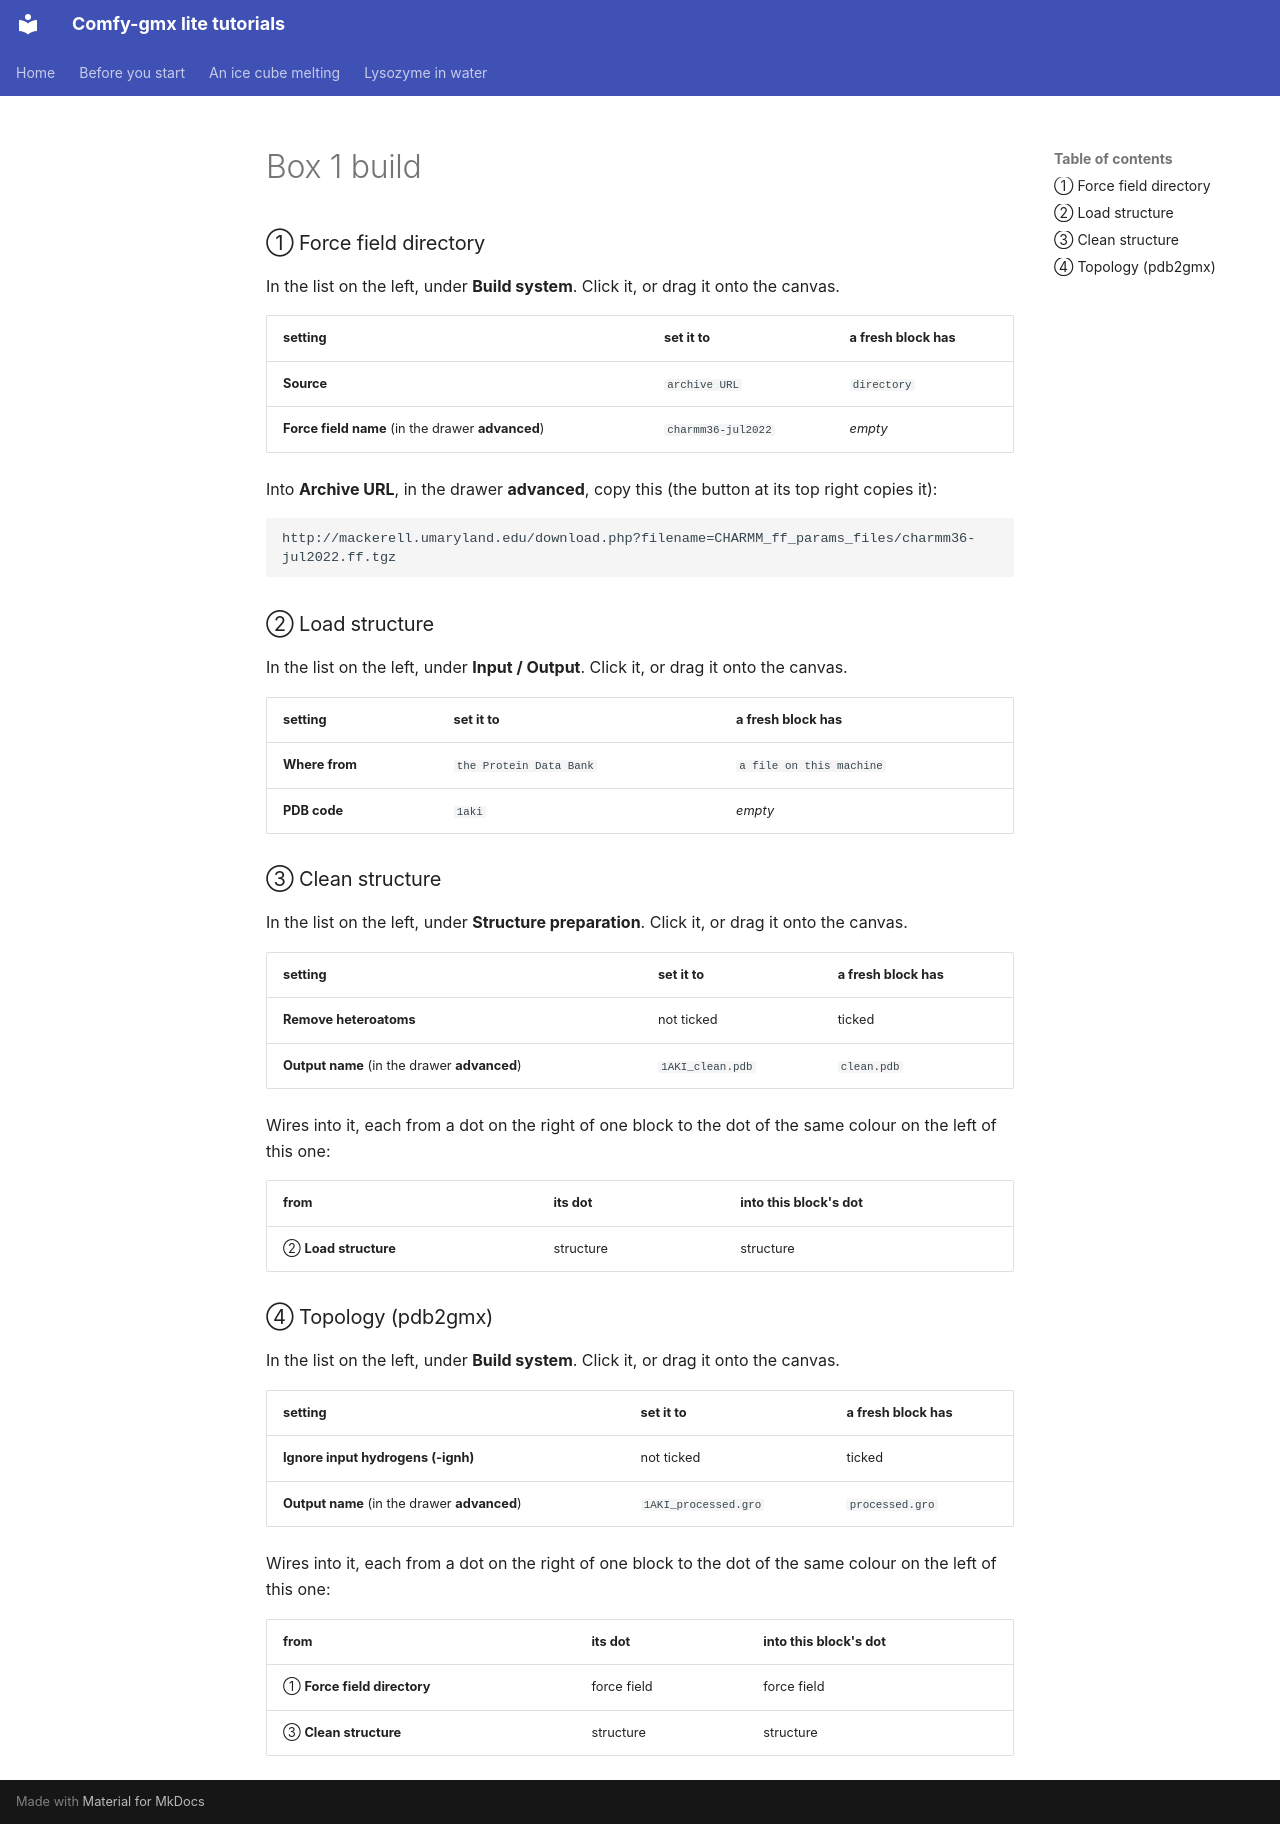

repository: CWoodkid/comfy-gmx-lite · page: _generated/lysozyme/box-1-build/index.html · generator: mkdocs

<!-- Written by tools/website.py from the tutorial 'Lysozyme in Water'. Do not edit: run the script again instead. -->

### ① Force field directory

In the list on the left, under **Build system**. Click it, or drag it onto the canvas.

| setting | set it to | a fresh block has |
| --- | --- | --- |
| **Source** | `archive URL` | `directory` |
| **Force field name** (in the drawer **advanced**) | `charmm36-jul2022` | *empty* |

Into **Archive URL**, in the drawer **advanced**, copy this (the button at its top right copies it):

```text
http://mackerell.umaryland.edu/download.php?filename=CHARMM_ff_params_files/charmm36-jul2022.ff.tgz
```

### ② Load structure

In the list on the left, under **Input / Output**. Click it, or drag it onto the canvas.

| setting | set it to | a fresh block has |
| --- | --- | --- |
| **Where from** | `the Protein Data Bank` | `a file on this machine` |
| **PDB code** | `1aki` | *empty* |

### ③ Clean structure

In the list on the left, under **Structure preparation**. Click it, or drag it onto the canvas.

| setting | set it to | a fresh block has |
| --- | --- | --- |
| **Remove heteroatoms** | not ticked | ticked |
| **Output name** (in the drawer **advanced**) | `1AKI_clean.pdb` | `clean.pdb` |

Wires into it, each from a dot on the right of one block to the dot of the same colour on the left of this one:

| from | its dot | into this block's dot |
| --- | --- | --- |
| ② **Load structure** | <span class="socket" style="background:#6fbf8b" title="structure"></span> structure | <span class="socket" style="background:#6fbf8b" title="structure"></span> structure |

### ④ Topology (pdb2gmx)

In the list on the left, under **Build system**. Click it, or drag it onto the canvas.

| setting | set it to | a fresh block has |
| --- | --- | --- |
| **Ignore input hydrogens (-ignh)** | not ticked | ticked |
| **Output name** (in the drawer **advanced**) | `1AKI_processed.gro` | `processed.gro` |

Wires into it, each from a dot on the right of one block to the dot of the same colour on the left of this one:

| from | its dot | into this block's dot |
| --- | --- | --- |
| ① **Force field directory** | <span class="socket" style="background:#8d97a5" title="ffdir"></span> force field | <span class="socket" style="background:#8d97a5" title="ffdir"></span> force field |
| ③ **Clean structure** | <span class="socket" style="background:#6fbf8b" title="structure"></span> structure | <span class="socket" style="background:#6fbf8b" title="structure"></span> structure |
